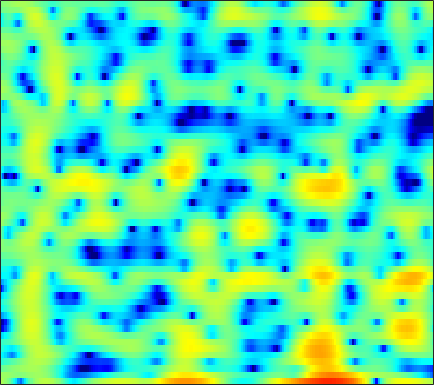

The file beside this chart, header and first rows:
2.1001, 1.6862, 0.93986, -0.06607, -1.0447, -2.7461, -5.0451, -7.33, -11.153, -13.197, -9.8561, -7.0572, -4.1681, -2.0642, -0.85535, 0.39751, 1.3466, 1.8713, 2.3766, 2.665, 2.779, 2.7475, 2.5701, 2.2511
1.365, 1.327, 1.21, 1.032, 0.8647, 0.6236, 0.3901, 0.2456, 0.1206, 0.1075, 0.213, 0.354, 0.5989, 0.8714, 1.063, 1.273, 1.404, 1.43, 1.361, 1.162, 0.822, 0.467, -0.1404, -0.9115
-1.387, -1.057, -0.6518, -0.2935, -0.04935, 0.2494, 0.5216, 0.71, 0.9461, 1.167, 1.369, 1.506, 1.656, 1.762, 1.809, 1.817, 1.747, 1.641, 1.416, 1.089, 0.6522, 0.2514, -0.3943, -1.161
-4.453, -4.02, -3.529, -3.087, -2.757, -2.278, -1.756, -1.336, -0.7477, -0.1489, 0.433, 0.8428, 1.332, 1.737, 1.986, 2.232, 2.373, 2.406, 2.358, 2.189, 1.914, 1.632, 1.159, 0.5759
-5.997, -6.684, -7.989, -9.77, -11.25, -12.34, -10.93, -8.865, -6.136, -3.853, -2.003, -0.8621, 0.382, 1.355, 1.931, 2.521, 2.916, 3.105, 3.217, 3.182, 3.015, 2.814, 2.444, 1.978
-4.212, -4.749, -5.581, -6.446, -6.983, -7.232, -6.656, -5.711, -4.107, -2.476, -1.007, -0.04702, 1.026, 1.868, 2.359, 2.83, 3.103, 3.184, 3.139, 2.929, 2.568, 2.21, 1.634, 0.9892
-3.594, -3.453, -3.196, -2.845, -2.513, -1.962, -1.306, -0.7624, 0.008023, 0.7892, 1.534, 2.041, 2.616, 3.048, 3.265, 3.395, 3.331, 3.153, 2.736, 2.103, 1.236, 0.4334, -0.876, -2.481
-8.123, -7.422, -6.282, -5.003, -4.008, -2.683, -1.398, -0.4891, 0.622, 1.596, 2.421, 2.931, 3.455, 3.789, 3.905, 3.881, 3.628, 3.295, 2.636, 1.736, 0.5822, -0.452, -2.096, -4.029
-21.21, -18.98, -15.21, -11.39, -8.826, -5.869, -3.403, -1.822, -0.02968, 1.428, 2.586, 3.263, 3.922, 4.32, 4.441, 4.377, 4.057, 3.638, 2.838, 1.765, 0.4059, -0.7846, -2.572, -4.54
-23.53, -21.77, -17.65, -13.12, -10.1, -6.634, -3.792, -2.027, -0.06316, 1.506, 2.733, 3.443, 4.133, 4.533, 4.651, 4.577, 4.229, 3.792, 2.955, 1.825, 0.3632, -0.9612, -3.113, -5.847
-10.95, -9.967, -8.454, -6.774, -5.458, -3.729, -2.071, -0.9269, 0.436, 1.586, 2.509, 3.049, 3.571, 3.867, 3.933, 3.818, 3.476, 3.079, 2.367, 1.464, 0.3685, -0.5651, -1.893, -3.233
-6.069, -5.408, -4.439, -3.398, -2.584, -1.481, -0.4293, 0.3155, 1.223, 2.008, 2.645, 3.016, 3.357, 3.506, 3.494, 3.311, 2.93, 2.522, 1.817, 0.9353, -0.09898, -0.9583, -2.184, -3.451
-4.855, -4.273, -3.387, -2.422, -1.672, -0.6808, 0.2796, 0.9516, 1.763, 2.453, 2.998, 3.312, 3.575, 3.654, 3.594, 3.341, 2.889, 2.41, 1.576, 0.5314, -0.7339, -1.837, -3.555, -5.548
-7.622, -6.748, -5.342, -3.847, -2.741, -1.366, -0.1177, 0.7264, 1.71, 2.532, 3.175, 3.54, 3.86, 3.982, 3.935, 3.682, 3.209, 2.706, 1.831, 0.7075, -0.6701, -1.879, -3.778, -6.09
-18.53, -13.77, -9.577, -6.61, -4.875, -2.928, -1.326, -0.279, 0.9348, 1.97, 2.819, 3.332, 3.82, 4.09, 4.135, 3.968, 3.545, 3.058, 2.197, 1.083, -0.2464, -1.328, -2.829, -4.315
-10.97, -9.756, -8.014, -6.435, -5.434, -4.224, -3.041, -2.112, -0.7852, 0.5762, 1.865, 2.702, 3.612, 4.216, 4.456, 4.482, 4.146, 3.649, 2.643, 1.226, -0.6302, -2.318, -4.813, -7.01
-6.602, -6.224, -6.091, -6.445, -7.145, -8.861, -11.01, -10.95, -7.387, -3.535, -0.5856, 1.102, 2.795, 3.919, 4.449, 4.776, 4.681, 4.33, 3.482, 2.169, 0.2763, -1.606, -4.833, -8.45
-5.221, -5.06, -5.189, -5.722, -6.391, -7.623, -8.646, -8.483, -6.641, -4.096, -1.787, -0.3689, 1.112, 2.184, 2.737, 3.17, 3.292, 3.202, 2.847, 2.278, 1.564, 0.9718, 0.2357, -0.3014
-3.381, -3.244, -3.129, -3.094, -3.074, -2.998, -2.787, -2.499, -1.933, -1.204, -0.4178, 0.1596, 0.8366, 1.375, 1.672, 1.918, 1.998, 1.962, 1.806, 1.548, 1.245, 1.008, 0.7043, 0.4626
-1.432, -1.337, -1.21, -1.072, -0.9601, -0.7641, -0.5233, -0.3083, 0.02054, 0.3706, 0.716, 0.9496, 1.211, 1.38, 1.436, 1.415, 1.28, 1.11, 0.8229, 0.4929, 0.1495, -0.0785, -0.325, -0.4963
0.1031, 0.04486, -0.006596, 0.02004, 0.09494, 0.2665, 0.5177, 0.7379, 1.05, 1.353, 1.606, 1.748, 1.847, 1.826, 1.71, 1.416, 0.9487, 0.4806, -0.2796, -1.136, -1.991, -2.518, -2.919, -2.912
0.6525, 0.1195, -0.4582, -0.7431, -0.6973, -0.3467, 0.2218, 0.7051, 1.331, 1.886, 2.336, 2.585, 2.773, 2.769, 2.628, 2.203, 1.468, 0.6647, -0.8439, -3.007, -6.108, -9.243, -12.62, -9.775
-1.155, -3.31, -6.734, -8.987, -7.93, -5.098, -2.769, -1.449, -0.1071, 0.9033, 1.698, 2.187, 2.701, 3.034, 3.145, 3.054, 2.644, 2.106, 1.004, -0.5571, -2.525, -4.043, -5.195, -4.514
-1.106, -3.135, -6.113, -8.026, -7.651, -6.008, -4.634, -3.946, -3.352, -2.839, -2.127, -1.385, -0.2152, 0.9412, 1.661, 2.384, 2.786, 2.88, 2.775, 2.431, 1.976, 1.625, 1.199, 0.8972
1.447, 0.6901, -0.2977, -1.217, -1.863, -2.775, -3.981, -5.311, -8.143, -13.17, -15.12, -9.961, -4.958, -1.755, -0.05908, 1.567, 2.656, 3.184, 3.596, 3.725, 3.609, 3.378, 2.894, 2.194
1.37, 1.167, 0.7759, 0.2435, -0.2682, -1.111, -2.192, -3.16, -4.592, -5.777, -5.829, -4.94, -3.104, -1.283, -0.0972, 1.18, 2.126, 2.651, 3.097, 3.305, 3.258, 3.063, 2.585, 1.814
-0.2236, 0.005557, 0.1086, 0.04164, -0.09846, -0.3782, -0.7215, -0.9938, -1.295, -1.459, -1.406, -1.223, -0.8135, -0.2912, 0.1248, 0.668, 1.146, 1.451, 1.772, 1.963, 2.024, 1.968, 1.728, 1.288
-1.05, -0.6808, -0.3652, -0.211, -0.1667, -0.1835, -0.2465, -0.3108, -0.4058, -0.4814, -0.5438, -0.5629, -0.5824, -0.5704, -0.5389, -0.4598, -0.2938, -0.1236, 0.1935, 0.5553, 0.9149, 1.139, 1.339, 1.396
-0.9008, -0.771, -0.6678, -0.646, -0.6474, -0.6556, -0.6768, -0.6785, -0.6937, -0.7593, -0.9084, -1.101, -1.49, -2.054, -2.571, -3.276, -3.716, -3.668, -2.993, -1.844, -0.613, 0.2255, 1.151, 1.84
-1.382, -1.79, -2.313, -2.739, -2.967, -3.079, -2.995, -2.818, -2.478, -2.152, -1.977, -2.061, -2.525, -3.631, -5.03, -8.213, -14.82, -22, -10.88, -5.335, -2.061, -0.3907, 1.243, 2.373
-4.238, -5.69, -7.481, -8.745, -9.428, -10.01, -9.723, -8.78, -6.861, -4.877, -3.332, -2.52, -1.967, -1.962, -2.307, -3.062, -3.74, -3.727, -2.8, -1.273, 0.195, 1.128, 2.075, 2.729
-8.566, -13.65, -24.54, -19.67, -17.39, -18.76, -26.05, -18.86, -10.6, -5.979, -2.941, -1.319, 0.2004, 1.191, 1.659, 2.059, 2.293, 2.445, 2.621, 2.768, 2.788, 2.716, 2.41, 1.905
-4.621, -6.456, -8.375, -8.954, -8.779, -8.152, -7.059, -5.921, -3.997, -1.999, -0.1672, 0.9931, 2.265, 3.191, 3.691, 4.125, 4.317, 4.299, 4.081, 3.615, 2.872, 2.073, 0.6279, -1.374
-1.863, -2.45, -3.012, -3.279, -3.26, -2.956, -2.361, -1.765, -0.8358, 0.1691, 1.172, 1.874, 2.674, 3.284, 3.616, 3.848, 3.843, 3.658, 3.18, 2.383, 1.286, 0.2161, -1.504, -3.635
-1.875, -2.001, -2.08, -2.072, -1.968, -1.68, -1.227, -0.7661, -0.04874, 0.7527, 1.556, 2.124, 2.784, 3.301, 3.555, 3.696, 3.582, 3.328, 2.729, 1.826, 0.5884, -0.5402, -2.338, -4.4
-3.307, -3.165, -3.147, -3.196, -3.215, -3.079, -2.636, -2.071, -1.051, 0.1174, 1.27, 2.055, 2.956, 3.637, 3.982, 4.218, 4.172, 3.95, 3.375, 2.487, 1.226, 0.01722, -2.009, -4.627
-5.251, -5.118, -5.528, -6.586, -7.812, -9.669, -9.984, -8.313, -5.185, -2.393, -0.1669, 1.172, 2.566, 3.569, 4.101, 4.534, 4.668, 4.567, 4.178, 3.486, 2.487, 1.521, -0.07084, -2.035
-5.804, -5.879, -6.49, -7.84, -9.445, -12.3, -13.41, -10.95, -6.877, -3.681, -1.275, 0.1331, 1.597, 2.675, 3.265, 3.789, 4.044, 4.071, 3.902, 3.5, 2.893, 2.31, 1.379, 0.3247
-4.791, -4.845, -5.018, -5.264, -5.411, -5.427, -5.033, -4.436, -3.327, -2.061, -0.8148, 0.02949, 1.001, 1.778, 2.229, 2.66, 2.902, 2.977, 2.932, 2.746, 2.425, 2.106, 1.603, 1.022
-3.796, -3.838, -3.817, -3.68, -3.497, -3.129, -2.632, -2.181, -1.526, -0.8299, -0.1513, 0.3184, 0.8684, 1.311, 1.573, 1.822, 1.964, 2.007, 1.989, 1.907, 1.759, 1.608, 1.365, 1.058
-3.913, -4.076, -3.963, -3.505, -3.022, -2.288, -1.565, -1.051, -0.4224, 0.1182, 0.5467, 0.8064, 1.065, 1.222, 1.272, 1.274, 1.225, 1.161, 1.082, 1.023, 1.01, 1.026, 1.047, 1.039
-7.286, -8.408, -7.445, -5.139, -3.508, -1.781, -0.516, 0.1827, 0.857, 1.271, 1.492, 1.545, 1.488, 1.304, 1.084, 0.6922, 0.2071, -0.1757, -0.6097, -0.8118, -0.6188, -0.2263, 0.4578, 1.137
-7.136, -9.547, -7.472, -3.865, -1.907, -0.1388, 0.9658, 1.452, 1.737, 1.72, 1.491, 1.203, 0.7181, 0.1514, -0.3213, -1.119, -2.287, -3.53, -5.957, -8.705, -7.933, -5.058, -1.591, 0.857
0.819, 0.4164, 0.2404, 0.3504, 0.4835, 0.5614, 0.4165, 0.1183, -0.5388, -1.464, -2.668, -3.675, -4.985, -5.932, -6.217, -6.155, -6.134, -6.462, -7.555, -8.716, -7.532, -5.032, -1.698, 0.8408
1.966, 1.682, 1.22, 0.626, 0.07733, -0.8392, -2.046, -3.137, -4.809, -6.781, -9.179, -11.45, -16.17, -26.92, -21.94, -13.47, -9.244, -7.189, -5.156, -3.505, -1.944, -0.7696, 0.773, 2.116
1.155, 0.9381, 0.4097, -0.4175, -1.277, -2.818, -4.857, -6.793, -9.89, -13.21, -15.28, -15.5, -14.94, -13.87, -12.5, -9.918, -7.224, -5.361, -3.206, -1.394, 0.1575, 1.161, 2.302, 3.208
-0.4774, -0.477, -0.7648, -1.42, -2.199, -3.673, -5.77, -7.852, -11.63, -16.89, -19.52, -16.42, -12.56, -9.835, -8.171, -6.158, -4.287, -2.994, -1.4, 0.03673, 1.283, 2.089, 2.975, 3.646
-2.366, -1.949, -1.718, -1.865, -2.205, -2.94, -3.981, -4.89, -6.146, -7.169, -7.646, -7.569, -6.969, -6.04, -5.204, -4.02, -2.799, -1.877, -0.6768, 0.44, 1.444, 2.106, 2.836, 3.378
-3.238, -2.45, -1.779, -1.481, -1.468, -1.689, -2.111, -2.518, -3.127, -3.718, -4.2, -4.462, -4.644, -4.573, -4.327, -3.752, -2.916, -2.149, -1.051, 0.03916, 1.035, 1.693, 2.414, 2.936
-1.962, -1.21, -0.5311, -0.1548, -0.04926, -0.1235, -0.4101, -0.7524, -1.36, -2.145, -3.096, -3.917, -5.12, -6.278, -6.87, -6.778, -5.559, -4.244, -2.423, -0.7875, 0.5623, 1.378, 2.212, 2.767
0.285, 0.7029, 1.099, 1.304, 1.335, 1.217, 0.9011, 0.5304, -0.1568, -1.117, -2.449, -3.787, -6.28, -10.38, -16.29, -24.42, -10.98, -6.897, -3.432, -1.104, 0.5301, 1.409, 2.221, 2.677
1.282, 1.409, 1.521, 1.534, 1.474, 1.299, 1.011, 0.7207, 0.2104, -0.4395, -1.274, -2.023, -3.176, -4.342, -4.967, -4.991, -3.958, -2.823, -1.268, 0.06207, 1.076, 1.621, 2.056, 2.177
0.6037, 0.5632, 0.4868, 0.3683, 0.242, 0.02199, -0.2124, -0.3816, -0.5679, -0.6996, -0.7727, -0.8054, -0.8185, -0.7607, -0.6495, -0.3609, 0.07082, 0.4523, 0.9751, 1.431, 1.752, 1.884, 1.88, 1.646
-1.489, -1.464, -1.462, -1.603, -1.846, -2.329, -2.878, -3.177, -3.16, -2.627, -1.742, -1.018, -0.1028, 0.6746, 1.16, 1.683, 2.069, 2.281, 2.442, 2.469, 2.361, 2.19, 1.865, 1.428
-5.901, -4.555, -3.406, -3.14, -3.536, -4.958, -7.76, -10.96, -13.06, -8.049, -3.905, -1.73, 0.3506, 1.774, 2.531, 3.191, 3.53, 3.594, 3.45, 3.066, 2.477, 1.926, 1.141, 0.4327
-6.014, -4.123, -2.566, -1.971, -2.068, -2.882, -4.32, -5.457, -5.697, -3.831, -1.365, 0.2313, 1.87, 3.014, 3.587, 4.014, 4.088, 3.908, 3.363, 2.423, 1.022, -0.3605, -2.679, -5.156
-0.9099, -0.6852, -0.3383, -0.06289, 0.05181, 0.09237, 0.08373, 0.1088, 0.33, 0.7924, 1.378, 1.831, 2.345, 2.69, 2.804, 2.776, 2.514, 2.161, 1.438, 0.3587, -1.215, -2.844, -5.94, -10.41
0.1147, 0.202, 0.4213, 0.6995, 0.912, 1.183, 1.413, 1.569, 1.738, 1.858, 1.896, 1.85, 1.676, 1.354, 1.03, 0.5221, -0.005439, -0.3688, -0.8223, -1.272, -1.787, -2.251, -2.918, -3.441
